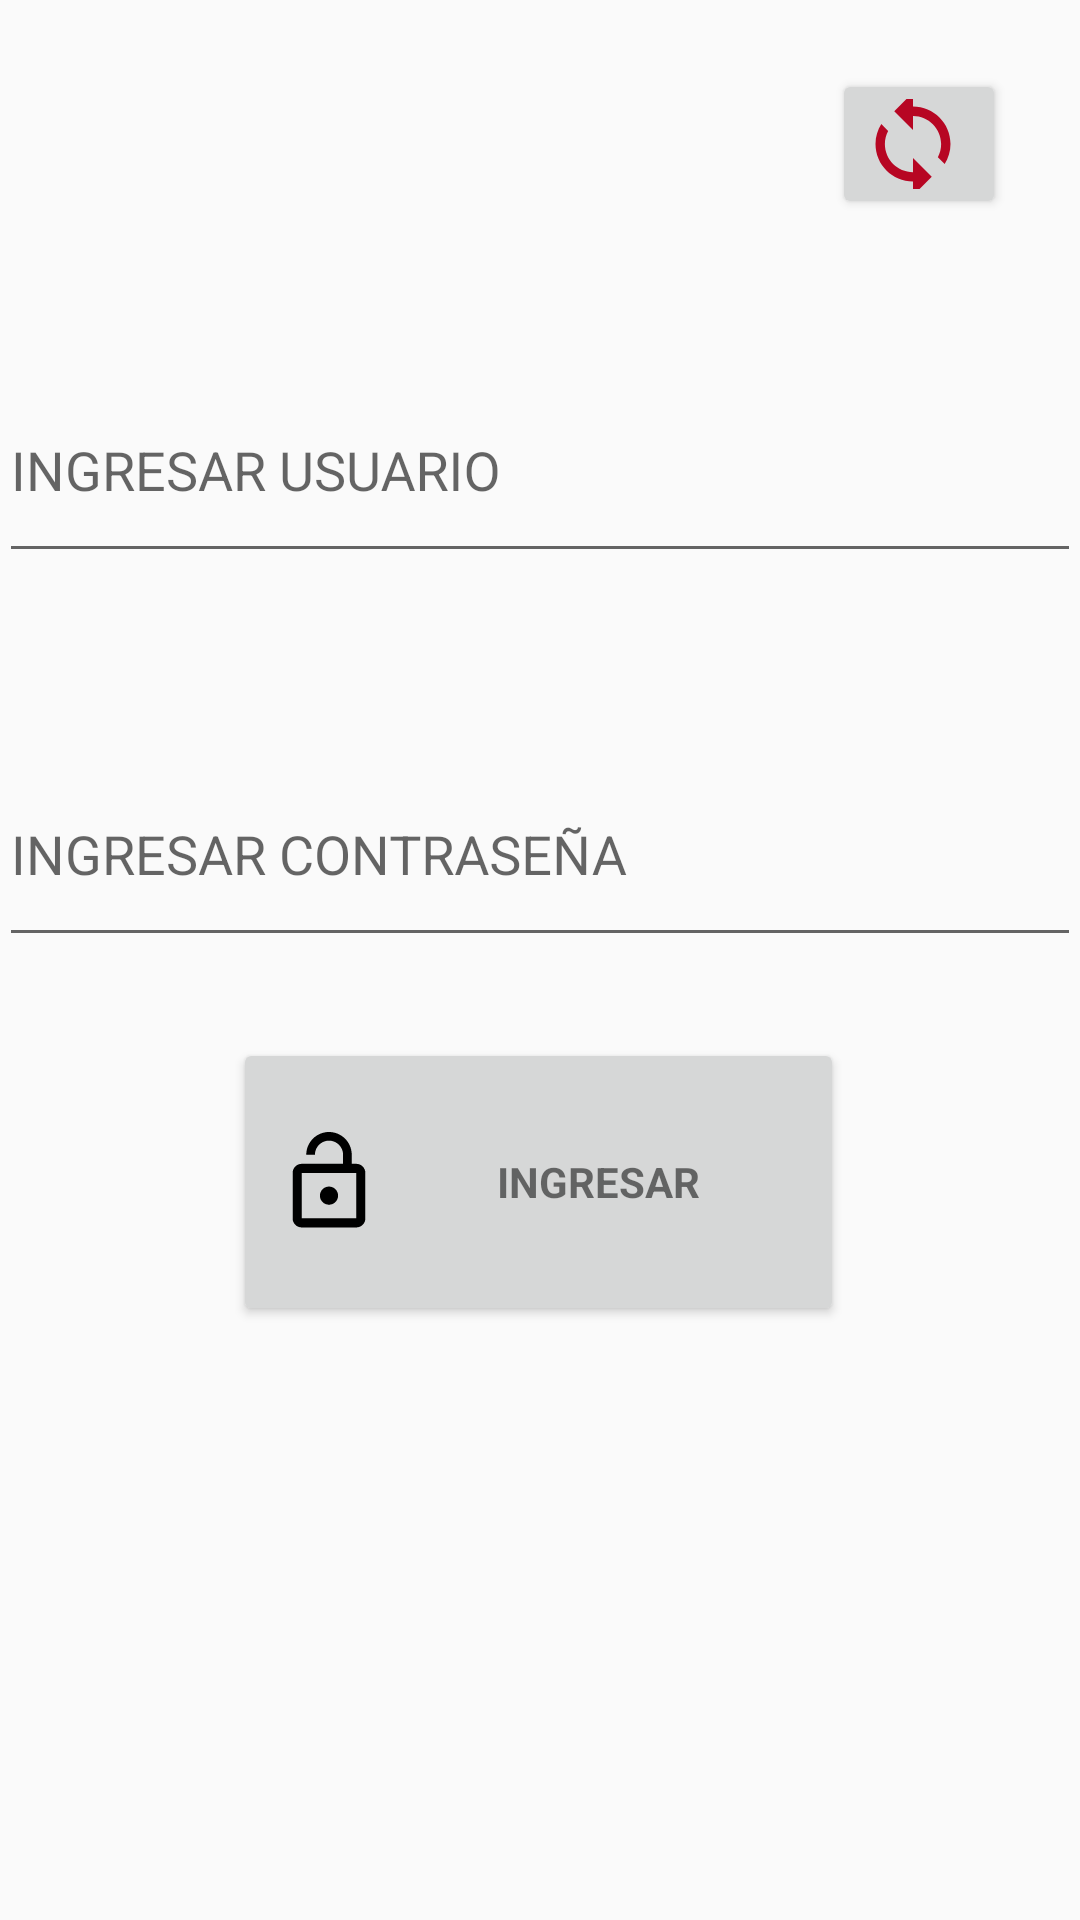

Produce the Android XML layout that renders to this screen, including the resource entries it uses.
<!-- AndroidManifest.xml: application theme AppTheme -->
<!-- res/layout/activity_login2.xml -->
<?xml version="1.0" encoding="utf-8"?>
<RelativeLayout xmlns:android="http://schemas.android.com/apk/res/android"
    xmlns:app="http://schemas.android.com/apk/res-auto"
    xmlns:tools="http://schemas.android.com/tools"
    android:layout_width="match_parent"
    android:layout_height="match_parent"
    android:gravity="center_horizontal"
    android:orientation="vertical"
    android:paddingLeft="@dimen/activity_horizontal_margin"
    android:paddingTop="@dimen/activity_vertical_margin"
    android:paddingRight="@dimen/activity_horizontal_margin"
    android:paddingBottom="@dimen/activity_vertical_margin"
    tools:context=".login">

    
    <ProgressBar
        android:id="@+id/login_progress"
        style="?android:attr/progressBarStyleLarge"
        android:layout_width="wrap_content"
        android:layout_height="wrap_content"
        android:layout_marginBottom="8dp"
        android:visibility="gone" />


    <android.support.design.widget.TextInputLayout
        android:layout_width="match_parent"
        android:layout_height="wrap_content"
        android:layout_alignParentTop="true"
        android:layout_centerHorizontal="true"
        android:layout_marginTop="110dp">

        <AutoCompleteTextView
            android:id="@+id/txt_usuario"
            android:layout_width="match_parent"
            android:layout_height="70dp"

            android:hint="@string/prompt_email"
            android:inputType="text"
            android:maxLines="1"
            android:singleLine="true" />

    </android.support.design.widget.TextInputLayout>

    <android.support.design.widget.TextInputLayout
        android:layout_width="match_parent"
        android:layout_height="wrap_content"
        android:layout_alignParentStart="true"
        android:layout_alignParentTop="true"
        android:layout_marginStart="0dp"
        android:layout_marginTop="238dp">

        <EditText
            android:id="@+id/password"
            android:layout_width="match_parent"
            android:layout_height="70dp"
             android:hint="@string/prompt_password"
            android:imeActionId="6"
            android:imeActionLabel="@string/action_sign_in_short"
            android:imeOptions="actionUnspecified"
            android:inputType="textPassword"
            android:maxLines="1"
            android:singleLine="true"
             />

    </android.support.design.widget.TextInputLayout>

    <Button
        android:id="@+id/btn_login"
        style="?android:textAppearanceSmall"
        android:layout_width="334dp"
        android:layout_height="96dp"
        android:layout_alignParentStart="true"
        android:layout_alignParentTop="true"
        android:layout_alignParentEnd="true"
        android:layout_marginStart="78dp"
        android:layout_marginTop="346dp"
        android:layout_marginEnd="79dp"
        android:drawableLeft="@drawable/ic_action_user"
        android:text="@string/action_sign_in"
        android:textStyle="bold" />

    <Button
        android:id="@+id/btn_sincronizar"
        android:layout_width="58dp"

        android:layout_height="wrap_content"
        android:layout_alignParentTop="true"
        android:layout_alignParentEnd="true"
        android:layout_marginTop="23dp"
        android:layout_marginEnd="25dp"
        android:drawableLeft="@drawable/ic_action_sincro" />


</RelativeLayout>
<!-- resources referenced by this layout -->
<resources>
  <!-- drawable ic_action_sincro (drawable-anydpi) -->
  <vector xmlns:android="http://schemas.android.com/apk/res/android"
      android:width="30dp"
      android:height="30dp"
      android:viewportWidth="19.2"
      android:viewportHeight="19.2"
      android:tint="#B70623">
    <group android:translateX="-2.4"
        android:translateY="-2.4">
        <path
            android:fillColor="#FF000000"
            android:pathData="M12,4L12,1L8,5l4,4L12,6c3.31,0 6,2.69 6,6 0,1.01 -0.25,1.97 -0.7,2.8l1.46,1.46C19.54,15.03 20,13.57 20,12c0,-4.42 -3.58,-8 -8,-8zM12,18c-3.31,0 -6,-2.69 -6,-6 0,-1.01 0.25,-1.97 0.7,-2.8L5.24,7.74C4.46,8.97 4,10.43 4,12c0,4.42 3.58,8 8,8v3l4,-4 -4,-4v3z"/>
    </group>
  </vector>
  <!-- drawable ic_action_user (drawable-anydpi) -->
  <vector xmlns:android="http://schemas.android.com/apk/res/android"
      android:width="40dp"
      android:height="40dp"
      android:viewportWidth="26.4"
      android:viewportHeight="26.4"
      android:tint="#000000">
    <group android:translateX="1.2"
        android:translateY="1.2">
        <path
            android:fillColor="#FF000000"
            android:pathData="M12,17c1.1,0 2,-0.9 2,-2s-0.9,-2 -2,-2 -2,0.9 -2,2 0.9,2 2,2zM18,8h-1L17,6c0,-2.76 -2.24,-5 -5,-5S7,3.24 7,6h1.9c0,-1.71 1.39,-3.1 3.1,-3.1 1.71,0 3.1,1.39 3.1,3.1v2L6,8c-1.1,0 -2,0.9 -2,2v10c0,1.1 0.9,2 2,2h12c1.1,0 2,-0.9 2,-2L20,10c0,-1.1 -0.9,-2 -2,-2zM18,20L6,20L6,10h12v10z"/>
    </group>
  </vector>
  <string name="action_sign_in">INGRESAR</string>
  <string name="action_sign_in_short">Login</string>
  <string name="prompt_email">INGRESAR USUARIO</string>
  <string name="prompt_password">INGRESAR CONTRASEÑA</string>
  <style name="AppTheme" parent="Theme.AppCompat.Light.DarkActionBar">
          
          <item name="colorPrimary">@color/colorPrimary</item>
          <item name="colorPrimaryDark">@color/colorPrimaryDark</item>
          <item name="colorAccent">@color/colorAccent</item>
      </style>
  <color name="colorPrimary">#A6D4CF</color>
  <color name="colorPrimaryDark">#048B33</color>
  <color name="colorAccent">#CCCCCC</color>
</resources>
